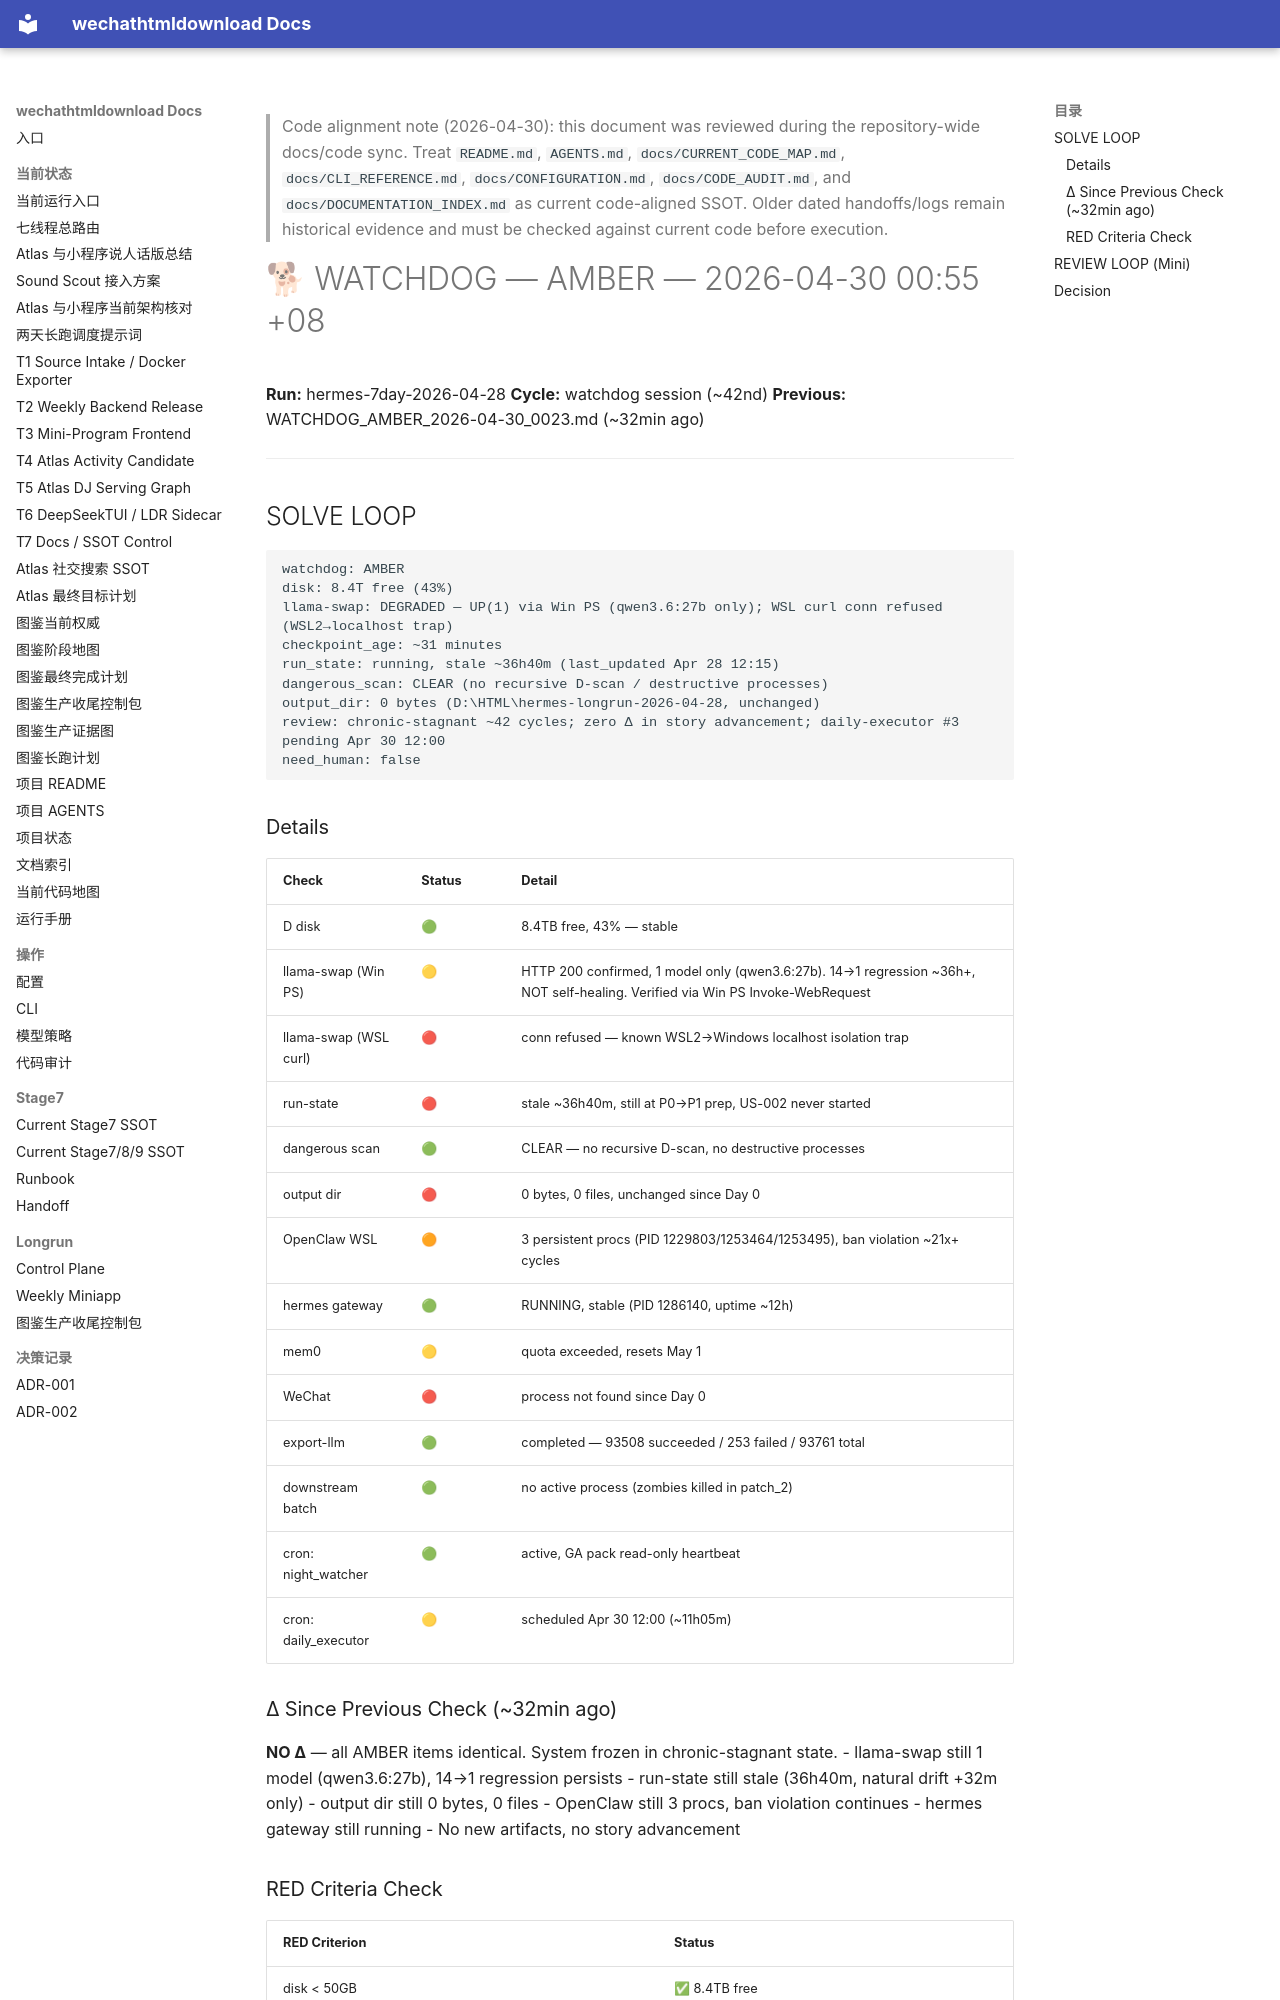

repository: yutianyu111602-glitch/wechathtmldownload · page: longrun/hermes-7day/reports/WATCHDOG_AMBER_2026-04-30_0055.html · generator: mkdocs

<!-- CODE_ALIGNMENT_2026_04_30_START -->
> Code alignment note (2026-04-30): this document was reviewed during the repository-wide docs/code sync. Treat `README.md`, `AGENTS.md`, `docs/CURRENT_CODE_MAP.md`, `docs/CLI_REFERENCE.md`, `docs/CONFIGURATION.md`, `docs/CODE_AUDIT.md`, and `docs/DOCUMENTATION_INDEX.md` as current code-aligned SSOT. Older dated handoffs/logs remain historical evidence and must be checked against current code before execution.
<!-- CODE_ALIGNMENT_2026_04_30_END -->

# 🐕 WATCHDOG — AMBER — 2026-04-30 00:55 +08

**Run:** hermes-7day-2026-04-28
**Cycle:** watchdog session (~42nd)
**Previous:** WATCHDOG_AMBER_2026-04-30_0023.md (~32min ago)

---

## SOLVE LOOP

```
watchdog: AMBER
disk: 8.4T free (43%)
llama-swap: DEGRADED — UP(1) via Win PS (qwen3.6:27b only); WSL curl conn refused (WSL2→localhost trap)
checkpoint_age: ~31 minutes
run_state: running, stale ~36h40m (last_updated Apr 28 12:15)
dangerous_scan: CLEAR (no recursive D-scan / destructive processes)
output_dir: 0 bytes (D:\HTML\hermes-longrun-2026-04-28, unchanged)
review: chronic-stagnant ~42 cycles; zero Δ in story advancement; daily-executor #3 pending Apr 30 12:00
need_human: false
```

### Details

| Check | Status | Detail |
|-------|--------|--------|
| D disk | 🟢 | 8.4TB free, 43% — stable |
| llama-swap (Win PS) | 🟡 | HTTP 200 confirmed, 1 model only (qwen3.6:27b). 14→1 regression ~36h+, NOT self-healing. Verified via Win PS Invoke-WebRequest |
| llama-swap (WSL curl) | 🔴 | conn refused — known WSL2→Windows localhost isolation trap |
| run-state | 🔴 | stale ~36h40m, still at P0→P1 prep, US-002 never started |
| dangerous scan | 🟢 | CLEAR — no recursive D-scan, no destructive processes |
| output dir | 🔴 | 0 bytes, 0 files, unchanged since Day 0 |
| OpenClaw WSL | 🟠 | 3 persistent procs (PID 1229803/1253464/1253495), ban violation ~21x+ cycles |
| hermes gateway | 🟢 | RUNNING, stable (PID 1286140, uptime ~12h) |
| mem0 | 🟡 | quota exceeded, resets May 1 |
| WeChat | 🔴 | process not found since Day 0 |
| export-llm | 🟢 | completed — 93508 succeeded / 253 failed / 93761 total |
| downstream batch | 🟢 | no active process (zombies killed in patch_2) |
| cron: night_watcher | 🟢 | active, GA pack read-only heartbeat |
| cron: daily_executor | 🟡 | scheduled Apr 30 12:00 (~11h05m) |

### Δ Since Previous Check (~32min ago)

**NO Δ** — all AMBER items identical. System frozen in chronic-stagnant state.
- llama-swap still 1 model (qwen3.6:27b), 14→1 regression persists
- run-state still stale (36h40m, natural drift +32m only)
- output dir still 0 bytes, 0 files
- OpenClaw still 3 procs, ban violation continues
- hermes gateway still running
- No new artifacts, no story advancement
